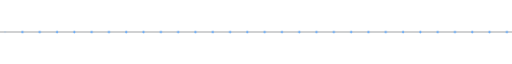
t = 0.00 s
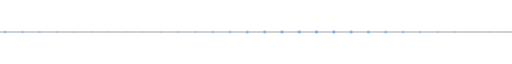
t = 2.32 s
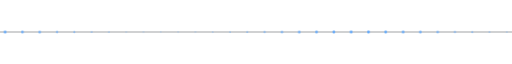
t = 2.55 s
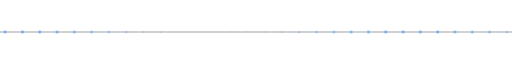
t = 2.77 s
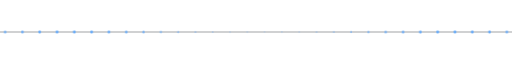
t = 3.00 s
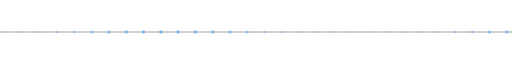
t = 3.45 s

The animated SVG that drew these frames (rendered in a browser with its animation timeline set to each time). Animation: 1 CSS @keyframes rule; one cycle of 4.12 s, repeats indefinitely.

<svg xmlns="http://www.w3.org/2000/svg" viewBox="0 0 1200 12" width="1200" height="12">
<style>
@keyframes dp{0%,100%{opacity:.25;transform:scale(.7)}50%{opacity:1;transform:scale(1.25)}}
.d0{animation:dp 1.8s ease-in-out 0.00s infinite}
.d1{animation:dp 1.8s ease-in-out 0.08s infinite}
.d2{animation:dp 1.8s ease-in-out 0.16s infinite}
.d3{animation:dp 1.8s ease-in-out 0.24s infinite}
.d4{animation:dp 1.8s ease-in-out 0.32s infinite}
.d5{animation:dp 1.8s ease-in-out 0.40s infinite}
.d6{animation:dp 1.8s ease-in-out 0.48s infinite}
.d7{animation:dp 1.8s ease-in-out 0.56s infinite}
.d8{animation:dp 1.8s ease-in-out 0.64s infinite}
.d9{animation:dp 1.8s ease-in-out 0.72s infinite}
.d10{animation:dp 1.8s ease-in-out 0.80s infinite}
.d11{animation:dp 1.8s ease-in-out 0.88s infinite}
.d12{animation:dp 1.8s ease-in-out 0.96s infinite}
.d13{animation:dp 1.8s ease-in-out 1.04s infinite}
.d14{animation:dp 1.8s ease-in-out 1.12s infinite}
.d15{animation:dp 1.8s ease-in-out 1.20s infinite}
.d16{animation:dp 1.8s ease-in-out 1.28s infinite}
.d17{animation:dp 1.8s ease-in-out 1.36s infinite}
.d18{animation:dp 1.8s ease-in-out 1.44s infinite}
.d19{animation:dp 1.8s ease-in-out 1.52s infinite}
.d20{animation:dp 1.8s ease-in-out 1.60s infinite}
.d21{animation:dp 1.8s ease-in-out 1.68s infinite}
.d22{animation:dp 1.8s ease-in-out 1.76s infinite}
.d23{animation:dp 1.8s ease-in-out 1.84s infinite}
.d24{animation:dp 1.8s ease-in-out 1.92s infinite}
.d25{animation:dp 1.8s ease-in-out 2.00s infinite}
.d26{animation:dp 1.8s ease-in-out 2.08s infinite}
.d27{animation:dp 1.8s ease-in-out 2.16s infinite}
.d28{animation:dp 1.8s ease-in-out 2.24s infinite}
.d29{animation:dp 1.8s ease-in-out 2.32s infinite}
</style>
<line x1="0" y1="6" x2="1200" y2="6" stroke="#21262d" stroke-width="1"/>
<circle class="d0" cx="12.0" cy="6" r="2.6" fill="#58a6ff" style="transform-origin:12.0px 6px"/><circle class="d1" cx="52.6" cy="6" r="2.6" fill="#58a6ff" style="transform-origin:52.6px 6px"/><circle class="d2" cx="93.1" cy="6" r="2.6" fill="#58a6ff" style="transform-origin:93.1px 6px"/><circle class="d3" cx="133.7" cy="6" r="2.6" fill="#58a6ff" style="transform-origin:133.7px 6px"/><circle class="d4" cx="174.2" cy="6" r="2.6" fill="#58a6ff" style="transform-origin:174.2px 6px"/><circle class="d5" cx="214.8" cy="6" r="2.6" fill="#58a6ff" style="transform-origin:214.8px 6px"/><circle class="d6" cx="255.3" cy="6" r="2.6" fill="#58a6ff" style="transform-origin:255.3px 6px"/><circle class="d7" cx="295.9" cy="6" r="2.6" fill="#58a6ff" style="transform-origin:295.9px 6px"/><circle class="d8" cx="336.4" cy="6" r="2.6" fill="#58a6ff" style="transform-origin:336.4px 6px"/><circle class="d9" cx="377.0" cy="6" r="2.6" fill="#58a6ff" style="transform-origin:377.0px 6px"/><circle class="d10" cx="417.5" cy="6" r="2.6" fill="#58a6ff" style="transform-origin:417.5px 6px"/><circle class="d11" cx="458.1" cy="6" r="2.6" fill="#58a6ff" style="transform-origin:458.1px 6px"/><circle class="d12" cx="498.6" cy="6" r="2.6" fill="#58a6ff" style="transform-origin:498.6px 6px"/><circle class="d13" cx="539.2" cy="6" r="2.6" fill="#58a6ff" style="transform-origin:539.2px 6px"/><circle class="d14" cx="579.7" cy="6" r="2.6" fill="#58a6ff" style="transform-origin:579.7px 6px"/><circle class="d15" cx="620.3" cy="6" r="2.6" fill="#58a6ff" style="transform-origin:620.3px 6px"/><circle class="d16" cx="660.8" cy="6" r="2.6" fill="#58a6ff" style="transform-origin:660.8px 6px"/><circle class="d17" cx="701.4" cy="6" r="2.6" fill="#58a6ff" style="transform-origin:701.4px 6px"/><circle class="d18" cx="741.9" cy="6" r="2.6" fill="#58a6ff" style="transform-origin:741.9px 6px"/><circle class="d19" cx="782.5" cy="6" r="2.6" fill="#58a6ff" style="transform-origin:782.5px 6px"/><circle class="d20" cx="823.0" cy="6" r="2.6" fill="#58a6ff" style="transform-origin:823.0px 6px"/><circle class="d21" cx="863.6" cy="6" r="2.6" fill="#58a6ff" style="transform-origin:863.6px 6px"/><circle class="d22" cx="904.1" cy="6" r="2.6" fill="#58a6ff" style="transform-origin:904.1px 6px"/><circle class="d23" cx="944.7" cy="6" r="2.6" fill="#58a6ff" style="transform-origin:944.7px 6px"/><circle class="d24" cx="985.2" cy="6" r="2.6" fill="#58a6ff" style="transform-origin:985.2px 6px"/><circle class="d25" cx="1025.8" cy="6" r="2.6" fill="#58a6ff" style="transform-origin:1025.8px 6px"/><circle class="d26" cx="1066.3" cy="6" r="2.6" fill="#58a6ff" style="transform-origin:1066.3px 6px"/><circle class="d27" cx="1106.9" cy="6" r="2.6" fill="#58a6ff" style="transform-origin:1106.9px 6px"/><circle class="d28" cx="1147.4" cy="6" r="2.6" fill="#58a6ff" style="transform-origin:1147.4px 6px"/><circle class="d29" cx="1188.0" cy="6" r="2.6" fill="#58a6ff" style="transform-origin:1188.0px 6px"/>
</svg>
